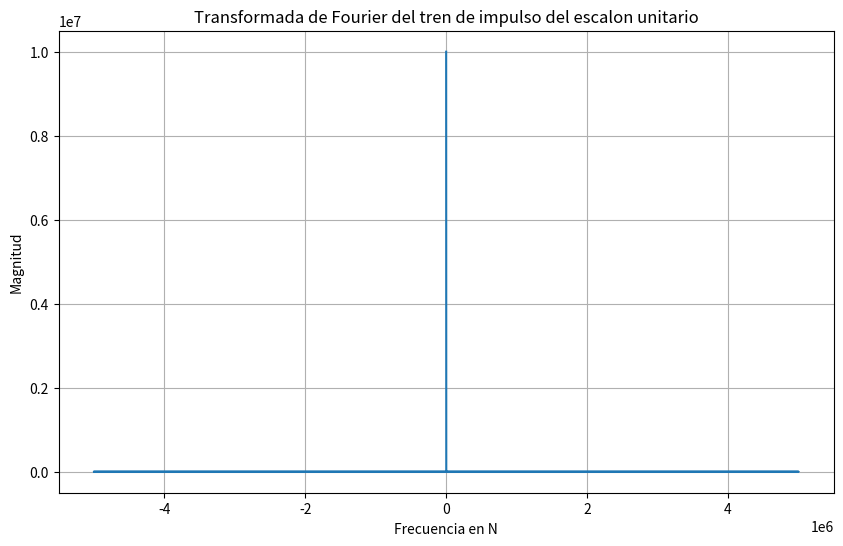

This figure's Python source:
import numpy as np
from scipy.fft import fft
import matplotlib.pyplot as plt
import time

def unit_step_impulse_train_fourier(sampling_rate, num_samples):
    
    # Create the unit step impulse train signal
    impulse_train = np.zeros(num_samples)
    impulse_train[::sampling_rate] = 1  # Impulses at multiples of the sampling rate
    
    
    start_time = time.time()
    # Compute the Fourier Transform
    fft_result = fft(impulse_train)
    end_time = time.time()

    elapsed_time = end_time - start_time

    print(f"Elapsed time: {elapsed_time} seconds")
    
    return fft_result

# Example usage
sampling_rate = 1  # Hz
num_samples = 10**7


fft_result = unit_step_impulse_train_fourier(sampling_rate, num_samples)

# Calculate the corresponding frequencies
frequencies = np.fft.fftfreq(num_samples, 1/num_samples)

# Plot the magnitude of the Fourier Transform
plt.figure(figsize=(10, 6))
plt.plot(frequencies, np.abs(fft_result))
plt.title("Transformada de Fourier del tren de impulso del escalon unitario")
plt.xlabel("Frecuencia en N")
plt.ylabel("Magnitud")
plt.grid(True)
plt.show()

a = 2